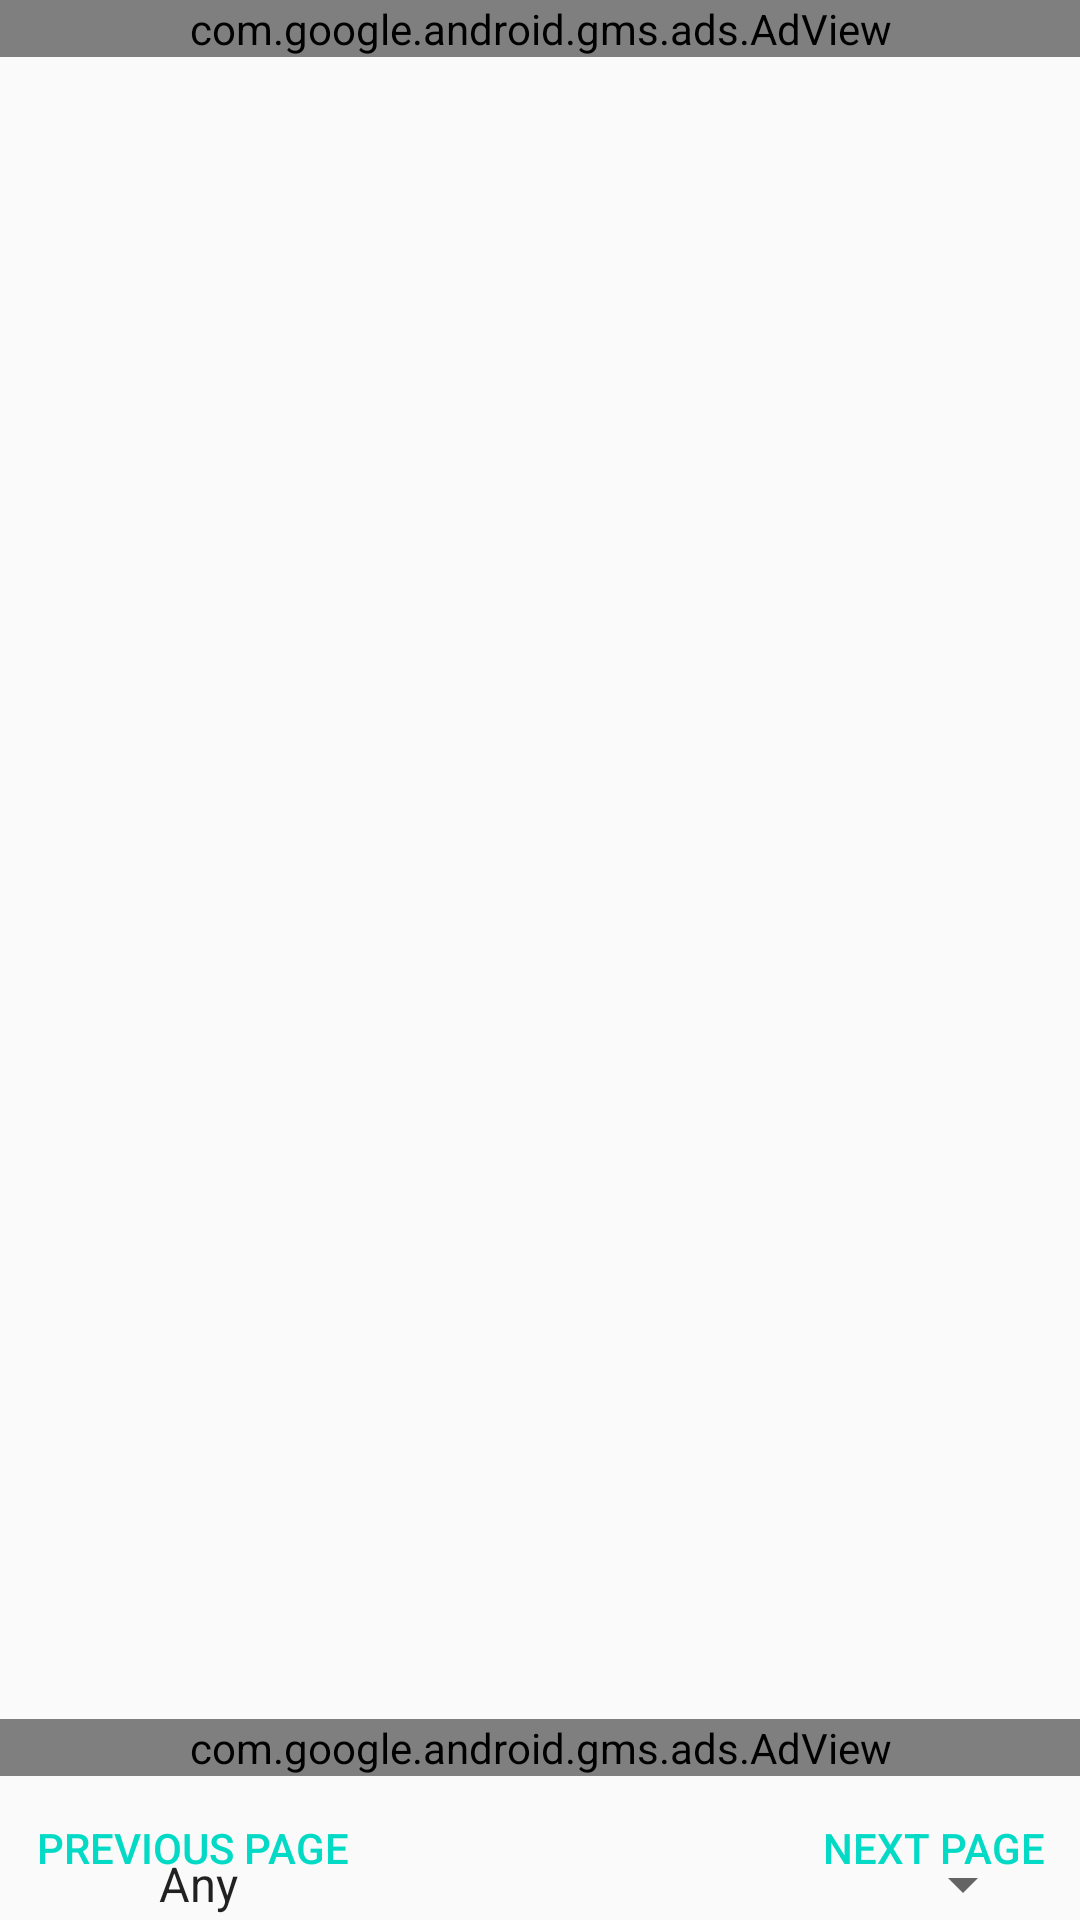

Reconstruct the res/layout file that produces this screen, plus the resources it refers to.
<!-- AndroidManifest.xml: application theme AppTheme -->
<!-- res/layout/fragment_android_apps.xml -->
<?xml version="1.0" encoding="utf-8"?>
<androidx.constraintlayout.widget.ConstraintLayout xmlns:android="http://schemas.android.com/apk/res/android"
    xmlns:tools="http://schemas.android.com/tools"
    xmlns:ads="http://schemas.android.com/apk/res-auto"
    android:layout_width="match_parent"
    android:layout_height="wrap_content"
                tools:context=".AndroidAppsFragment">

    <com.google.android.gms.ads.AdView
        android:id="@+id/bannerAdd"
        android:layout_width="match_parent"
        android:layout_height="wrap_content"
        android:focusable="true"
        ads:layout_constraintTop_toTopOf="parent"
        ads:layout_constraintStart_toStartOf="parent"
        ads:layout_constraintEnd_toEndOf="parent"
ads:layout_constraintLeft_toLeftOf="parent"
        ads:layout_constraintRight_toRightOf="parent"
        ads:adSize="BANNER"
        ads:adUnitId="ca-app-pub-8660578713934275/2923018290"/>



    <androidx.recyclerview.widget.RecyclerView
        android:id="@+id/softwareAndroid"
        android:focusable="true"
        android:layout_width="match_parent"
        android:layout_height="wrap_content"
ads:layout_constraintTop_toBottomOf="@+id/bannerAdd"
        ads:layout_constraintBottom_toTopOf="@+id/bottomBannerAdd"/>


    <com.google.android.gms.ads.AdView
        android:id="@+id/bottomBannerAdd"
        android:layout_width="match_parent"
        android:layout_height="wrap_content"
        android:focusable="true"
        android:nextFocusLeft="@+id/navigationButton"
        ads:layout_constraintBottom_toTopOf="@+id/prevAndroid"
        ads:layout_constraintEnd_toEndOf="parent"
        ads:adSize="BANNER"
        ads:adUnitId="ca-app-pub-8660578713934275/8737084773"/>


        <Button
            android:id="@+id/prevAndroid"
            android:layout_width="wrap_content"
            android:layout_weight="1"
            android:layout_height="wrap_content"
            style="?android:attr/buttonBarButtonStyle"
                        android:focusable="true"
            android:text="@string/previous_page"
            ads:layout_constraintStart_toStartOf="parent"
            ads:layout_constraintBottom_toBottomOf="parent"/>

    <Spinner
        android:id="@+id/androidCategory"
        android:layout_width="wrap_content"
        android:layout_weight="1"
        android:layout_height="wrap_content"
        android:spinnerMode="dropdown"
        android:prompt="@string/category"
android:entries="@array/categories"
        android:focusable="true"
ads:layout_constraintBottom_toBottomOf="parent"
        ads:layout_constraintStart_toEndOf="@+id/prevAndroid"
        ads:layout_constraintEnd_toStartOf="@+id/nextAndroid"/>

        <Button
            android:id="@+id/nextAndroid"
            android:layout_width="wrap_content"
            android:layout_weight="1"
            android:layout_height="wrap_content"
            style="?android:attr/buttonBarButtonStyle"
            android:focusable="true"
            android:text="@string/next_page"
            ads:layout_constraintBottom_toBottomOf="parent"
            ads:layout_constraintEnd_toEndOf="parent"/>


</androidx.constraintlayout.widget.ConstraintLayout>
<!-- resources referenced by this layout -->
<resources>
  <string-array name="categories">
          <item>Any</item>
          <item>Activators for microsoft products</item>
          <item>Backup And Restore</item>
          <item>Books And Reference</item>
          <item>CD/DVD tools</item>
          <item>compression and archiving</item>
          <item>Educational</item>
          <item>File Sharing</item>
          <item>FTP Client</item>
          <item>Games</item>
  <item>Internet</item>
          <item>Lifestyle</item>
          <item>Miscellaneous</item>
          <item>MS office</item>
          <item>Multimedia</item>
          <item>News and Magazines</item>
          <item>Operating system</item>
          <item>Programming tools</item>
          <item>Social</item>
          <item>Software for visually impaired</item>
          <item>System utilities</item>
         <item>Text editors and converters</item>
          <item>Text to speech</item>
          <item>VPN and Proxy</item>
      </string-array>
  <string name="category">Category</string>
  <string name="next_page">Next page</string>
  <string name="previous_page">Previous page</string>
  <style name="AppTheme" parent="Theme.AppCompat.Light.DarkActionBar">
          
          <item name="colorPrimary">@color/colorPrimary</item>
          <item name="colorPrimaryDark">@color/colorPrimaryDark</item>
          <item name="colorAccent">@color/colorAccent</item>
      </style>
  <!-- not gathered from this repository: default colours our renderer supplied (Android Studio template values) -->
  <color name="colorPrimary">#FF6200EE</color>
  <color name="colorPrimaryDark">#FF3700B3</color>
  <color name="colorAccent">#FF03DAC5</color>
</resources>
